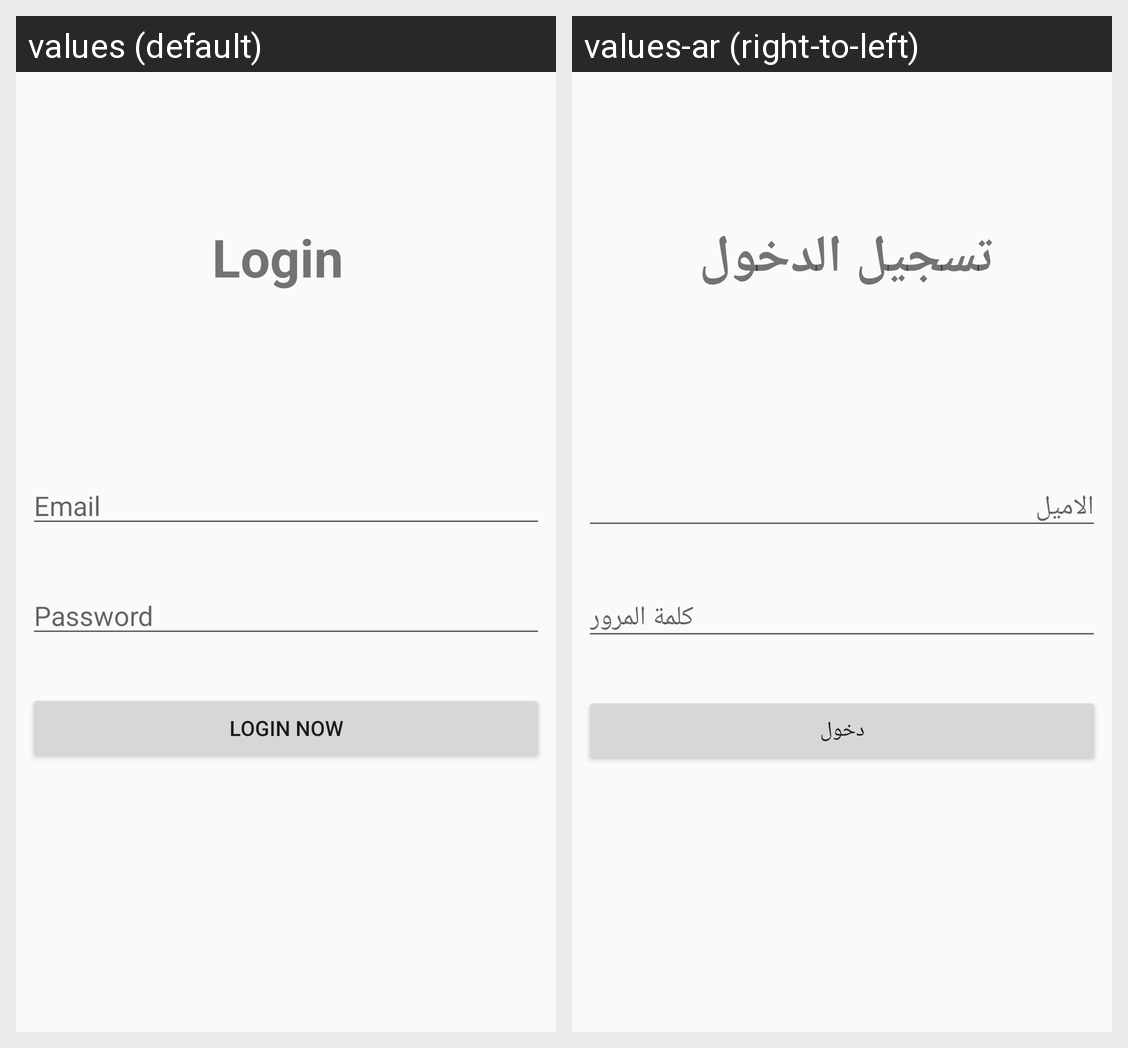

Translations of the strings shown on this Android screen, per locale in the grid:
Android screen res/layout/activity_login.xml rendered under 2 locales, left to right: values (default), values-ar (right-to-left). Device: Nexus 5 (rendered at 1080×1920; each locale shown at half size, 540×960, under a caption strip naming it); theme AppTheme.
Strings drawn on this screen, with the default value and each locale's value (text and hints the layout hard-codes, and strings that could not be matched under every locale, appear in the picture but are not listed):

email
  values: Email
  values-ar: الاميل

password
  values: Password
  values-ar: كلمة المرور

login
  values: Login
  values-ar: تسجيل الدخول

login_now
  values: Login Now
  values-ar: دخول
